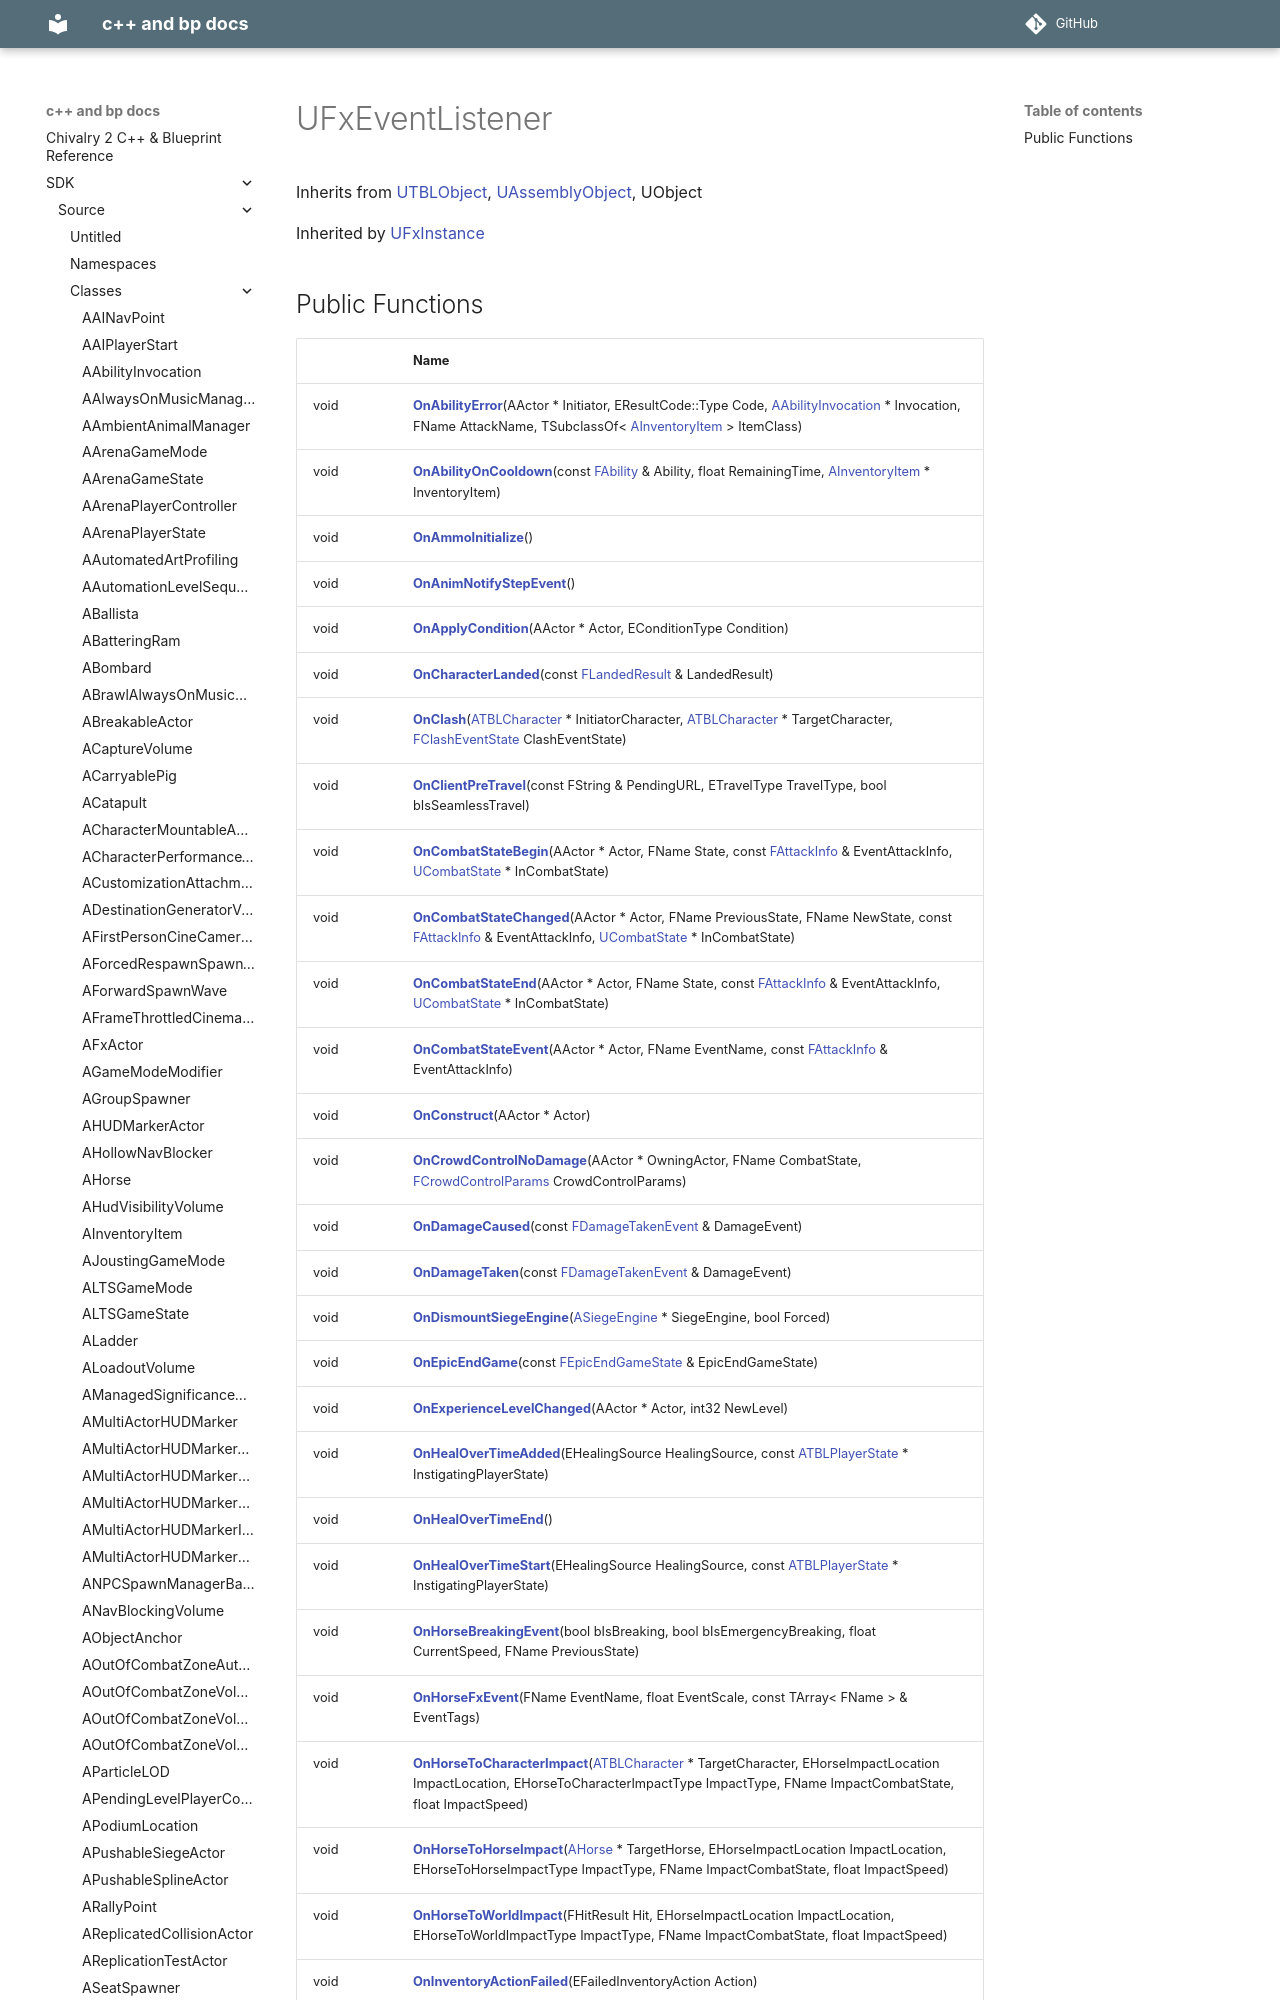

repository: Knutschbert/chiv2-tblcpp-mkdocs-clean · page: SDK/Source/Classes/classUFxEventListener/index.html · generator: mkdocs

---
title: UFxEventListener
type: class
aliases: UFxEventListener
share: false

---

# UFxEventListener





Inherits from [UTBLObject](/docs/SDK/Source/Classes/classUTBLObject.md), [UAssemblyObject](/docs/SDK/Source/Classes/classUAssemblyObject.md), UObject

Inherited by [UFxInstance](/docs/SDK/Source/Classes/classUFxInstance.md)
